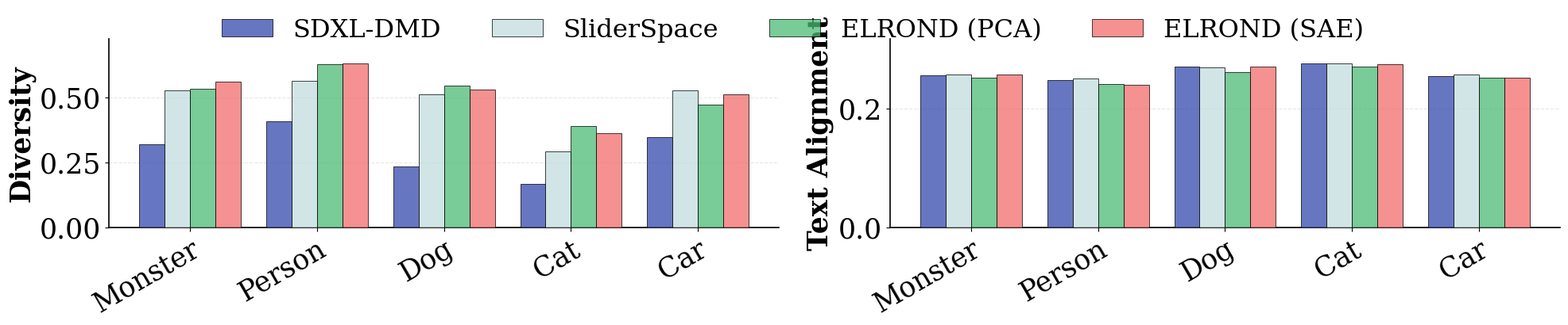

The matplotlib source for this figure:
import matplotlib.pyplot as plt
import numpy as np

# ==========================================
# 1. Configuration & Data
# ==========================================

# -- Style Configuration for Publication --
plt.rcParams.update(
    {
        "font.family": "serif",
        "font.serif": ["Times New Roman", "DejaVu Serif"],
        "font.size": 23,
        "axes.labelsize": 25,
        "axes.titlesize": 27,
        "xtick.labelsize": 25,
        "ytick.labelsize": 25,
        "legend.fontsize": 23,
        "axes.linewidth": 1.2,
        "grid.alpha": 0.3,
        "grid.linestyle": "--",
        "figure.figsize": (24, 5),  # Wide format for side-by-side
    }
)

# -- Data Hardcoding --
# Structure: data[concept][metric][model_key]
raw_data = {
    "Monster": {
        "clip": {"sdxl-dmd": 0.2556, "sae": 0.2564, "pca": 0.2518, "sdxl": 0.2207, "sliders": 0.2563},
        "dreamsim": {"sdxl-dmd": 0.3194, "sae": 0.5602, "pca": 0.5325, "sdxl": 0.2803, "sliders": 0.5257},
    },
    "Person": {
        "clip": {"sdxl-dmd": 0.2478, "sae": 0.2399, "pca": 0.2404, "sdxl": 0.1925, "sliders": 0.2498},
        "dreamsim": {"sdxl-dmd": 0.4081, "sae": 0.6300, "pca": 0.6260, "sdxl": 0.5779, "sliders": 0.5631},
    },
    "Dog": {
        "clip": {"sdxl-dmd": 0.2701, "sae": 0.2703, "pca": 0.2609, "sdxl": 0.2290, "sliders": 0.2687},
        "dreamsim": {"sdxl-dmd": 0.2326, "sae": 0.5282, "pca": 0.5460, "sdxl": 0.4146, "sliders": 0.5118},
    },
    "Cat": {
        "clip": {"sdxl-dmd": 0.2754, "sae": 0.2747, "pca": 0.2709, "sdxl": 0.2436, "sliders": 0.2756},
        "dreamsim": {"sdxl-dmd": 0.1678, "sae": 0.3631, "pca": 0.3897, "sdxl": 0.2933, "sliders": 0.2926},
    },
    "Car": {
        "clip": {"sdxl-dmd": 0.2545, "sae": 0.2516, "pca": 0.2517, "sdxl": 0.2212, "sliders": 0.2571},
        "dreamsim": {"sdxl-dmd": 0.3452, "sae": 0.5105, "pca": 0.4705, "sdxl": 0.4528, "sliders": 0.5273},
    },
}

# -- Control Panel --
# Add or remove keys from this list to change the plot
MODELS_TO_INCLUDE = [
    "sdxl-dmd",
    "sliders",
    "pca",
    "sae",
    # "sdxl",
]

# Display names for the legend (map keys to nice names)
MODEL_LABELS = {
    "sdxl-dmd": "SDXL-DMD",
    "sae": "ELROND (SAE)",
    "pca": "ELROND (PCA)",
    "sdxl": "SDXL Base",
    "sliders": "SliderSpace",
}

# Colors for the bars (Publication-safe palette)
COLORS = ["#3448ad", "#c3ddde", "#4cba76", "#f26c6c", "#e4e0cf"]


# ==========================================
# 2. Plotting Logic
# ==========================================
def create_comparison_plots():
    concepts = list(raw_data.keys())
    metrics = ["dreamsim", "clip"]
    metric_titles = ["Diversity", "Text Alignment"]

    n_groups = len(concepts)
    n_models = len(MODELS_TO_INCLUDE)

    # Calculate bar positions
    # We create an index for each concept [0, 1, 2, 3, 4]
    index = np.arange(n_groups)

    # Total width allocated for one group of bars
    total_bar_width = 0.8
    single_bar_width = total_bar_width / n_models

    fig, axes = plt.subplots(1, 2, figsize=(20, 4.2))  # 1 row, 2 columns

    for i, metric in enumerate(metrics):
        ax = axes[i]

        # Loop through each model to plot its bar for all concepts
        for j, model_key in enumerate(MODELS_TO_INCLUDE):

            # Extract scores for this specific model across all concepts
            scores = []
            for concept in concepts:
                val = raw_data[concept][metric].get(model_key, 0)
                scores.append(val)

            # Calculate offset for this model's bar
            # Center the group of bars on the tick mark
            offset = (j - n_models / 2) * single_bar_width + (single_bar_width / 2)

            ax.bar(
                index + offset,
                scores,
                width=single_bar_width,
                label=MODEL_LABELS.get(model_key, model_key),
                color=COLORS[j % len(COLORS)],
                edgecolor="black",
                linewidth=0.7,
                zorder=3,
                alpha=0.75,
            )  # zorder=3 ensures bars are above grid lines

        # Formatting the specific subplot
        ax.set_ylabel(metric_titles[i], fontweight="bold")
        ax.set_xticks(index)
        ax.set_xticklabels(concepts, rotation=30, ha="right", rotation_mode="anchor")

        # Add a subtle grid behind the bars
        ax.grid(axis="y", zorder=0)

        # Determine logical Y limits (add a little headroom)
        # Find max value in this metric to set ylim
        all_vals = []
        for c in concepts:
            for m in MODELS_TO_INCLUDE:
                all_vals.append(raw_data[c][metric][m])
        max_val = max(all_vals)
        ax.set_ylim(0, max_val * 1.15)  # 15% headroom for legend/clarity

        # Remove top and right spines for cleaner look
        ax.spines["top"].set_visible(False)
        ax.spines["right"].set_visible(False)

    # Add a single legend for the whole figure (since models are the same)
    # We place it at the top center
    handles, labels = axes[0].get_legend_handles_labels()
    fig.legend(handles, labels, loc="upper center", ncol=n_models, frameon=False, bbox_to_anchor=(0.5, 1.05))

    plt.tight_layout()

    # Save nicely
    plt.savefig("metric_comparison_plot.pdf", bbox_inches="tight", dpi=300)
    plt.savefig("metric_comparison_plot.png", bbox_inches="tight", dpi=300)
    print("Plots saved as 'metric_comparison_plot.pdf' and '.png'")
    plt.show()


if __name__ == "__main__":
    create_comparison_plots()
